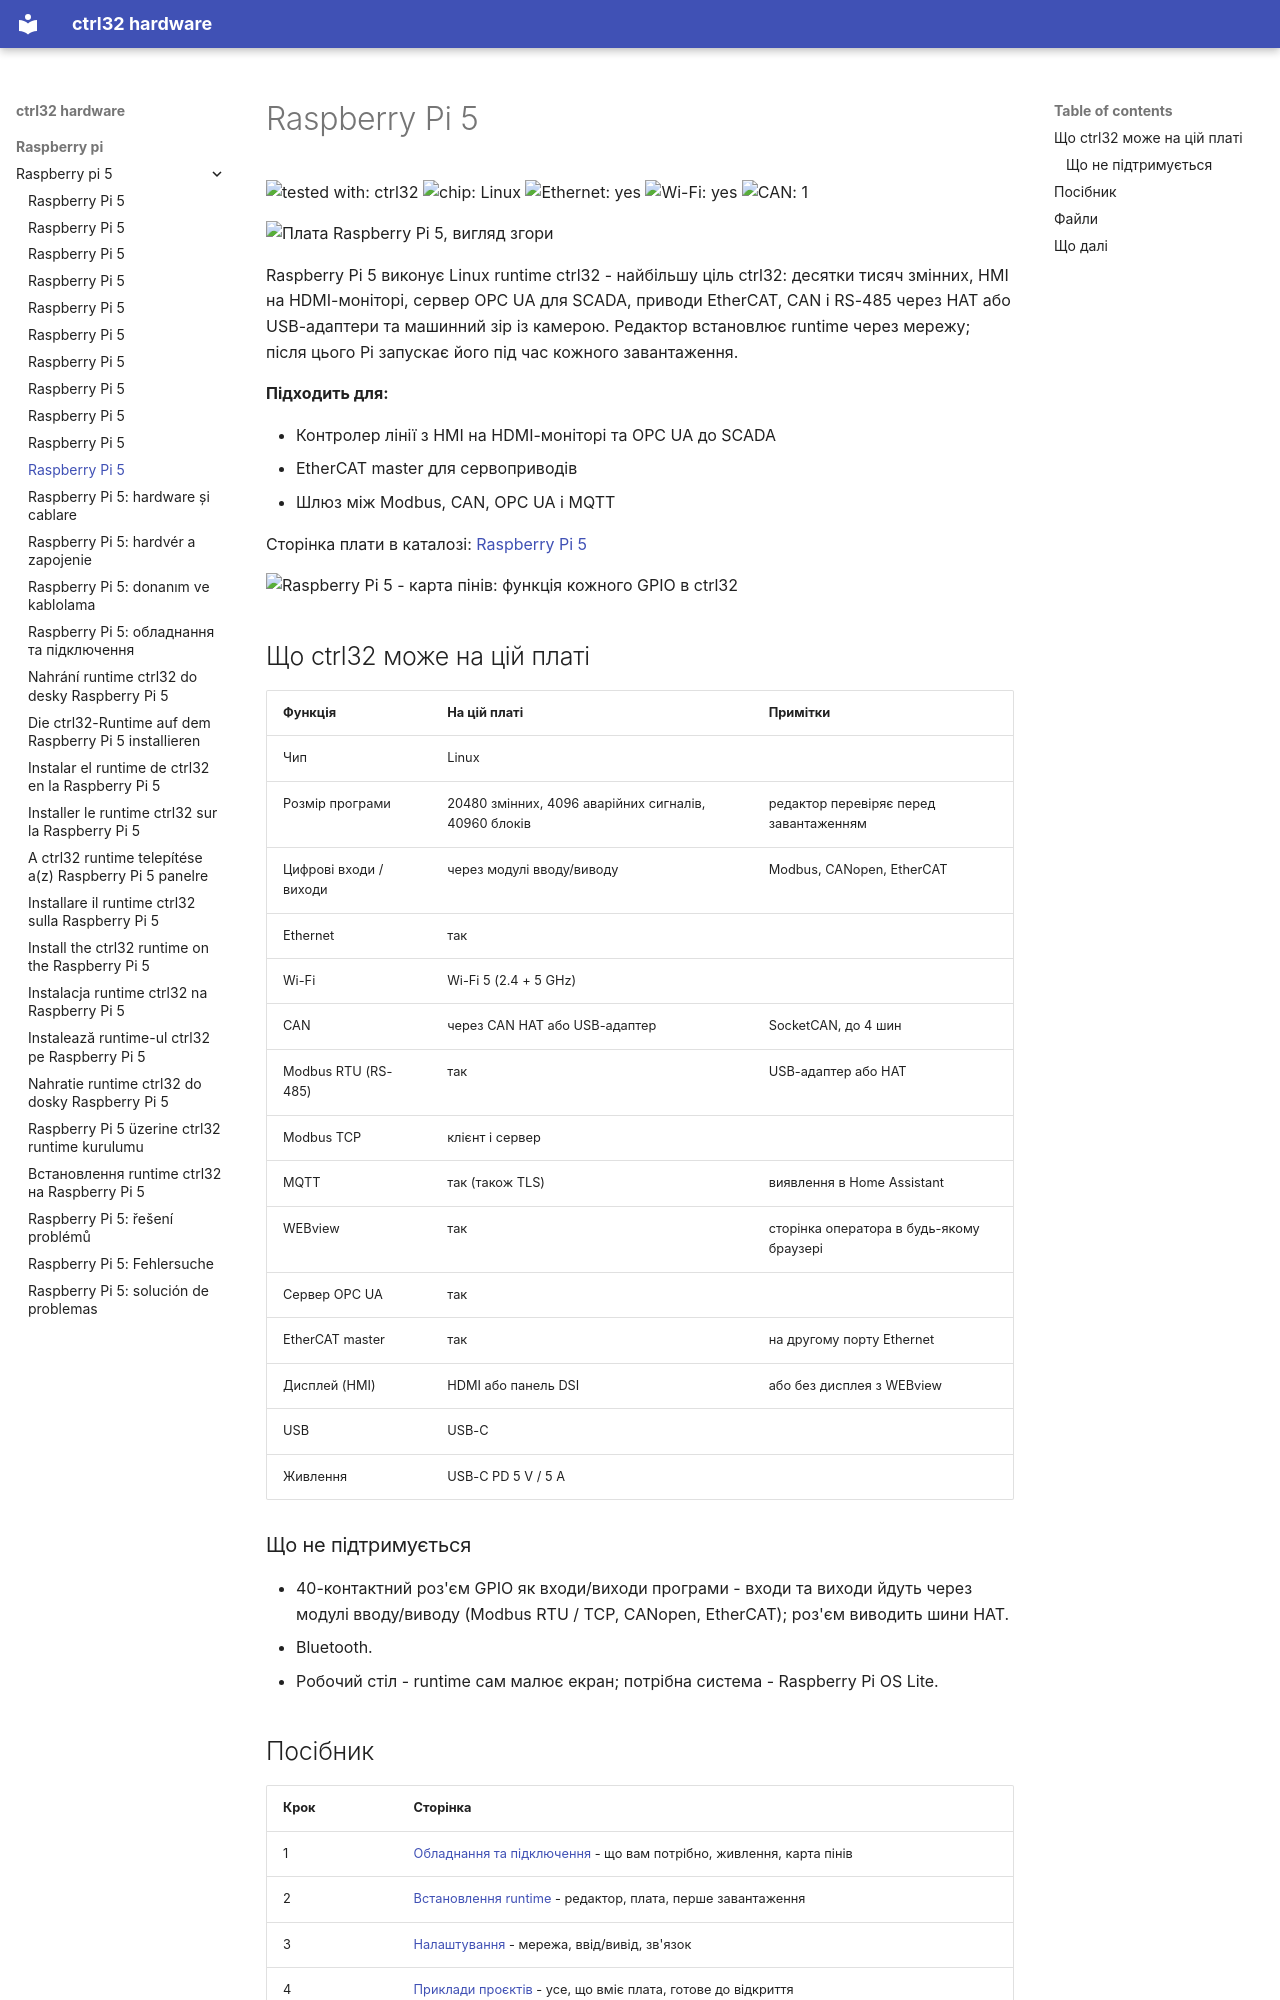

repository: ctrl32/hardware · page: raspberry-pi/raspberry-pi-5/README.uk/index.html · generator: mkdocs

---
title: Raspberry Pi 5
slug: raspberry-pi-5
sidebar_position: 10
hardware: /hardware/boards/raspberry-pi-5/
image: img/board-01.jpg
image_alt: Плата Raspberry Pi 5, вигляд згори
tags:
- raspberry-pi
- linux
- hmi
- opc-ua
- ethercat
---

# Raspberry Pi 5

![tested with: ctrl32](https://img.shields.io/badge/tested%20with-ctrl32-0ea5e9) ![chip: Linux](https://img.shields.io/badge/chip-Linux-334155) ![Ethernet: yes](https://img.shields.io/badge/Ethernet-yes-16a34a) ![Wi-Fi: yes](https://img.shields.io/badge/Wi--Fi-yes-16a34a) ![CAN: 1](https://img.shields.io/badge/CAN-1-7c3aed)

![Плата Raspberry Pi 5, вигляд згори](img/board-01.jpg)

Raspberry Pi 5 виконує Linux runtime ctrl32 - найбільшу ціль ctrl32: десятки тисяч змінних, HMI на HDMI-моніторі, сервер OPC UA для SCADA, приводи EtherCAT, CAN і RS-485 через HAT або USB-адаптери та машинний зір із камерою. Редактор встановлює runtime через мережу; після цього Pi запускає його під час кожного завантаження.

**Підходить для:**

- Контролер лінії з HMI на HDMI-моніторі та OPC UA до SCADA
- EtherCAT master для сервоприводів
- Шлюз між Modbus, CAN, OPC UA і MQTT

Сторінка плати в каталозі: [Raspberry Pi 5](https://ctrl32.com/hardware/boards/raspberry-pi-5/)

![Raspberry Pi 5 - карта пінів: функція кожного GPIO в ctrl32](pinout/pinout.png)

## Що ctrl32 може на цій платі

<!-- capabilities:start -->
| Функція | На цій платі | Примітки |
|---|---|---|
| Чип | Linux |  |
| Розмір програми | 20480 змінних, 4096 аварійних сигналів, 40960 блоків | редактор перевіряє перед завантаженням |
| Цифрові входи / виходи | через модулі вводу/виводу | Modbus, CANopen, EtherCAT |
| Ethernet | так |  |
| Wi-Fi | Wi-Fi 5 (2.4 + 5 GHz) |  |
| CAN | через CAN HAT або USB-адаптер | SocketCAN, до 4 шин |
| Modbus RTU (RS-485) | так | USB-адаптер або HAT |
| Modbus TCP | клієнт і сервер |  |
| MQTT | так (також TLS) | виявлення в Home Assistant |
| WEBview | так | сторінка оператора в будь-якому браузері |
| Сервер OPC UA | так |  |
| EtherCAT master | так | на другому порту Ethernet |
| Дисплей (HMI) | HDMI або панель DSI | або без дисплея з WEBview |
| USB | USB-C |  |
| Живлення | USB-C PD 5 V / 5 A |  |
<!-- capabilities:end -->

### Що не підтримується

- 40-контактний роз'єм GPIO як входи/виходи програми - входи та виходи йдуть через модулі вводу/виводу (Modbus RTU / TCP, CANopen, EtherCAT); роз'єм виводить шини HAT.
- Bluetooth.
- Робочий стіл - runtime сам малює екран; потрібна система - Raspberry Pi OS Lite.
